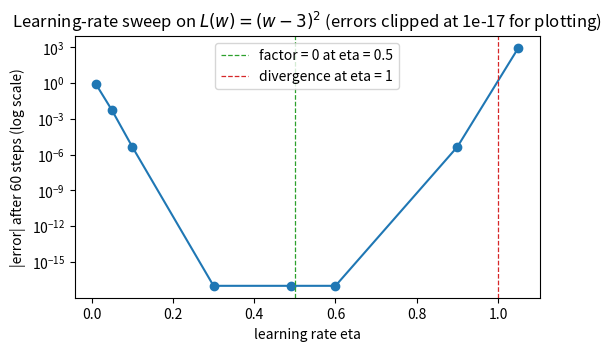
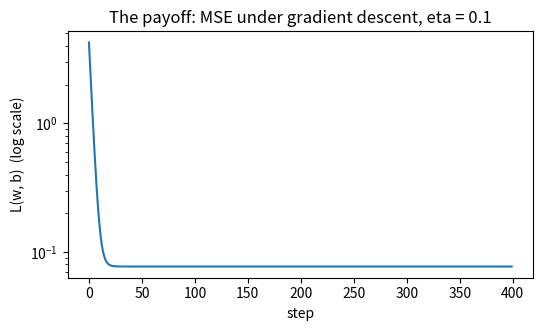
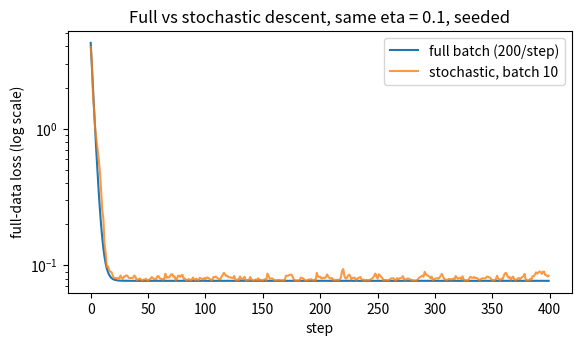

The matplotlib source for these figures, in order:
import numpy as np
import matplotlib.pyplot as plt

SEED = 20260804

etas = [0.01, 0.05, 0.1, 0.3, 0.49, 0.6, 0.9, 1.05]
final_errs = []
print("  eta    factor 1-2*eta    |w_60 - 3|")
for eta in etas:
    w = 0.0
    for _ in range(60):
        w = w - eta * 2 * (w - 3.0)
    final_errs.append(abs(w - 3.0))
    print(f" {eta:5.2f}      {1 - 2 * eta:6.2f}        {abs(w - 3.0):9.2e}")

plt.figure(figsize=(6, 3.4))
# plt.semilogy(x, y): plots y against x on a log-scale y-axis
plt.semilogy(etas, np.maximum(final_errs, 1e-17), marker="o")
# plt.axvline: vertical line at x = 0.5
plt.axvline(0.5, color="C2", linestyle="--", linewidth=0.9, label="factor = 0 at eta = 0.5")
plt.axvline(1.0, color="C3", linestyle="--", linewidth=0.9, label="divergence at eta = 1")
plt.xlabel("learning rate eta")
plt.ylabel("|error| after 60 steps (log scale)")
plt.title("Learning-rate sweep on $L(w) = (w-3)^2$ (errors clipped at 1e-17 for plotting)")
plt.legend()
plt.show()

rng = np.random.default_rng(SEED)
n, d = 200, 3
X = rng.normal(0, 1, (n, d))
w_star = np.array([1.5, -2.0, 0.5])
b_star = 0.8
y = (X * w_star).sum(axis=1) + b_star + rng.normal(0, 0.3, n)
print("X shape:", X.shape, "  y shape:", y.shape)

def mse_loss(X, y, w, b):
    errors = (X * w).sum(axis=1) + b - y          # (n,) residuals  yhat_i - y_i
    return (errors ** 2).mean()


def mse_gradients(X, y, w, b):
    """The pinned C2 gradient formulas — broadcasting and axis sums only."""
    errors = (X * w).sum(axis=1) + b - y                      # (n,)
    grad_w = 2 / len(y) * (errors[:, None] * X).sum(axis=0)   # (d,)
    grad_b = 2 / len(y) * errors.sum()
    return grad_w, grad_b


# trust, but verify (F3 style): central differences at the start point
w0, b0, h = np.zeros(d), 0.0, 1e-6
gw, gb = mse_gradients(X, y, w0, b0)
num = np.zeros(d)
for j in range(d):                                # a checker MAY loop
    step = np.zeros(d)
    step[j] = h
    num[j] = (mse_loss(X, y, w0 + step, b0) - mse_loss(X, y, w0 - step, b0)) / (2 * h)
num_b = (mse_loss(X, y, w0, b0 + h) - mse_loss(X, y, w0, b0 - h)) / (2 * h)
print("gradient check gap:", f"{max(np.abs(num - gw).max(), abs(num_b - gb)):.1e}")

def fit(X, y, eta, steps):
    w = np.zeros(X.shape[1])
    b = 0.0
    losses = []
    for _ in range(steps):                       # THE loop: iteration is the algorithm
        grad_w, grad_b = mse_gradients(X, y, w, b)
        w = w - eta * grad_w
        b = b - eta * grad_b
        losses.append(mse_loss(X, y, w, b))
    return w, b, np.array(losses)


print(f"loss before any step: {mse_loss(X, y, np.zeros(d), 0.0):.4f}")
w_fit, b_fit, losses = fit(X, y, eta=0.1, steps=400)
for t in (1, 50, 100, 400):
    print(f"loss after step {t:3d}: {losses[t - 1]:.8f}")
print()
print("learned w:", np.round(w_fit, 4), "  learned b:", round(b_fit, 4))
print("true    w:", w_star, "        true    b:", b_star)

plt.figure(figsize=(6, 3.2))
plt.semilogy(losses)
plt.xlabel("step")
plt.ylabel("L(w, b)  (log scale)")
plt.title("The payoff: MSE under gradient descent, eta = 0.1")
plt.show()

w_probe = np.array([1.0, -1.0, 0.0])
b_probe = 0.0
g_full, gb_full = mse_gradients(X, y, w_probe, b_probe)

rng_batch = np.random.default_rng(SEED)
demo_idx = rng_batch.integers(0, n, size=(12, 10))     # 12 batches of size 10
batch_gs = []
for row in demo_idx:                                   # loop over batches: allowed
    g, _ = mse_gradients(X[row], y[row], w_probe, b_probe)
    batch_gs.append(g)
batch_gs = np.array(batch_gs)

print("full gradient, first component   :", f"{g_full[0]:7.3f}")
print("12 batch gradients, same component:", np.round(batch_gs[:, 0], 3))
print(f"their mean: {batch_gs[:, 0].mean():7.3f}   (drifting toward the full value, but 12 is few)")

def fit_sgd(X, y, eta, steps, batch_size, seed):
    rng_local = np.random.default_rng(seed)
    batch_rows = rng_local.integers(0, len(y), size=(steps, batch_size))
    w = np.zeros(X.shape[1])
    b = 0.0
    losses = []
    for t in range(steps):                       # the step loop, as before
        idx = batch_rows[t]
        grad_w, grad_b = mse_gradients(X[idx], y[idx], w, b)
        w = w - eta * grad_w
        b = b - eta * grad_b
        losses.append(mse_loss(X, y, w, b))      # scored on ALL the data
    return w, b, np.array(losses)


w_sgd, b_sgd, losses_sgd = fit_sgd(X, y, eta=0.1, steps=400, batch_size=10, seed=SEED)

print(f"full-batch final loss : {losses[-1]:.6f}   (200 examples touched per step)")
print(f"stochastic final loss : {losses_sgd[-1]:.6f}   (10 examples touched per step)")
print("sgd learned w:", np.round(w_sgd, 4), "  b:", round(b_sgd, 4))

plt.figure(figsize=(6.5, 3.4))
plt.semilogy(losses, label="full batch (200/step)")
plt.semilogy(losses_sgd, label="stochastic, batch 10", alpha=0.8)
plt.xlabel("step")
plt.ylabel("full-data loss (log scale)")
plt.title("Full vs stochastic descent, same eta = 0.1, seeded")
plt.legend()
plt.show()

print("  eta     final loss    floor (mean of last 100)")
for eta in (0.02, 0.1, 0.3):
    _, _, ls = fit_sgd(X, y, eta=eta, steps=400, batch_size=10, seed=SEED)
    print(f" {eta:5.2f}    {ls[-1]:.6f}      {ls[-100:].mean():.6f}")
print(f"  (full-batch reference floor: {losses[-1]:.6f})")

def fit_mse(X, y, eta, steps):
    n, d = X.shape
    w = np.zeros(d)
    b = 0.0
    losses = []
    for _ in range(steps):                                    # the only loop
        errors = (X * w).sum(axis=1) + b - y                  # (n,)
        grad_w = 2 / n * (errors[:, None] * X).sum(axis=0)    # (d,)
        grad_b = 2 / n * errors.sum()
        w = w - eta * grad_w
        b = b - eta * grad_b
        losses.append((((X * w).sum(axis=1) + b - y) ** 2).mean())
    return w, b, np.array(losses)


X_test = np.array([[1.0, 0.0], [0.0, 1.0], [1.0, 1.0], [2.0, 1.0]])
y_test = np.array([3.0, 0.0, 2.0, 4.0])                       # exactly 2*x1 - x2 + 1

w_out, b_out, ls = fit_mse(X_test, y_test, eta=0.2, steps=600)
print("learned w:", np.round(w_out, 6), "  b:", f"{b_out:.6f}")
print("final loss:", f"{ls[-1]:.1e}")
# np.diff: differences of consecutive entries
print("loss decreased every step:", bool(np.all(np.diff(ls) <= 0)))

rng_demo = np.random.default_rng(SEED)
rows = rng_demo.integers(0, n, size=(8, 10))
batch_losses = []
for r in rows:
    e = (X[r] * w_fit).sum(axis=1) + b_fit - y[r]
    batch_losses.append((e ** 2).mean())
print("full-data loss at fixed (w, b):", f"{mse_loss(X, y, w_fit, b_fit):.4f}")
print("eight batch losses, same (w, b):", [f"{v:.4f}" for v in batch_losses])

a = np.random.default_rng(20260804).integers(0, 200, 10)
b_ = np.random.default_rng(20260804).integers(0, 200, 10)
c = np.random.default_rng(12345).integers(0, 200, 10)
print("same seed, same batches      :", bool(np.array_equal(a, b_)))
print("different seed, same batches :", bool(np.array_equal(a, c)))

r = rows[0]
e = (X[r] * w_fit).sum(axis=1) + b_fit - y[r]
g_mean = 2 / 10 * (e[:, None] * X[r]).sum(axis=0)   # pinned: mean over the batch
g_sum = 2 * (e[:, None] * X[r]).sum(axis=0)         # BROKEN: sum over the batch
print("first components — mean form:", f"{g_mean[0]:.4f}", "  sum form:", f"{g_sum[0]:.4f}")
print("ratio sum/mean:", f"{g_sum[0] / g_mean[0]:.1f}", "  (= the batch size)")
